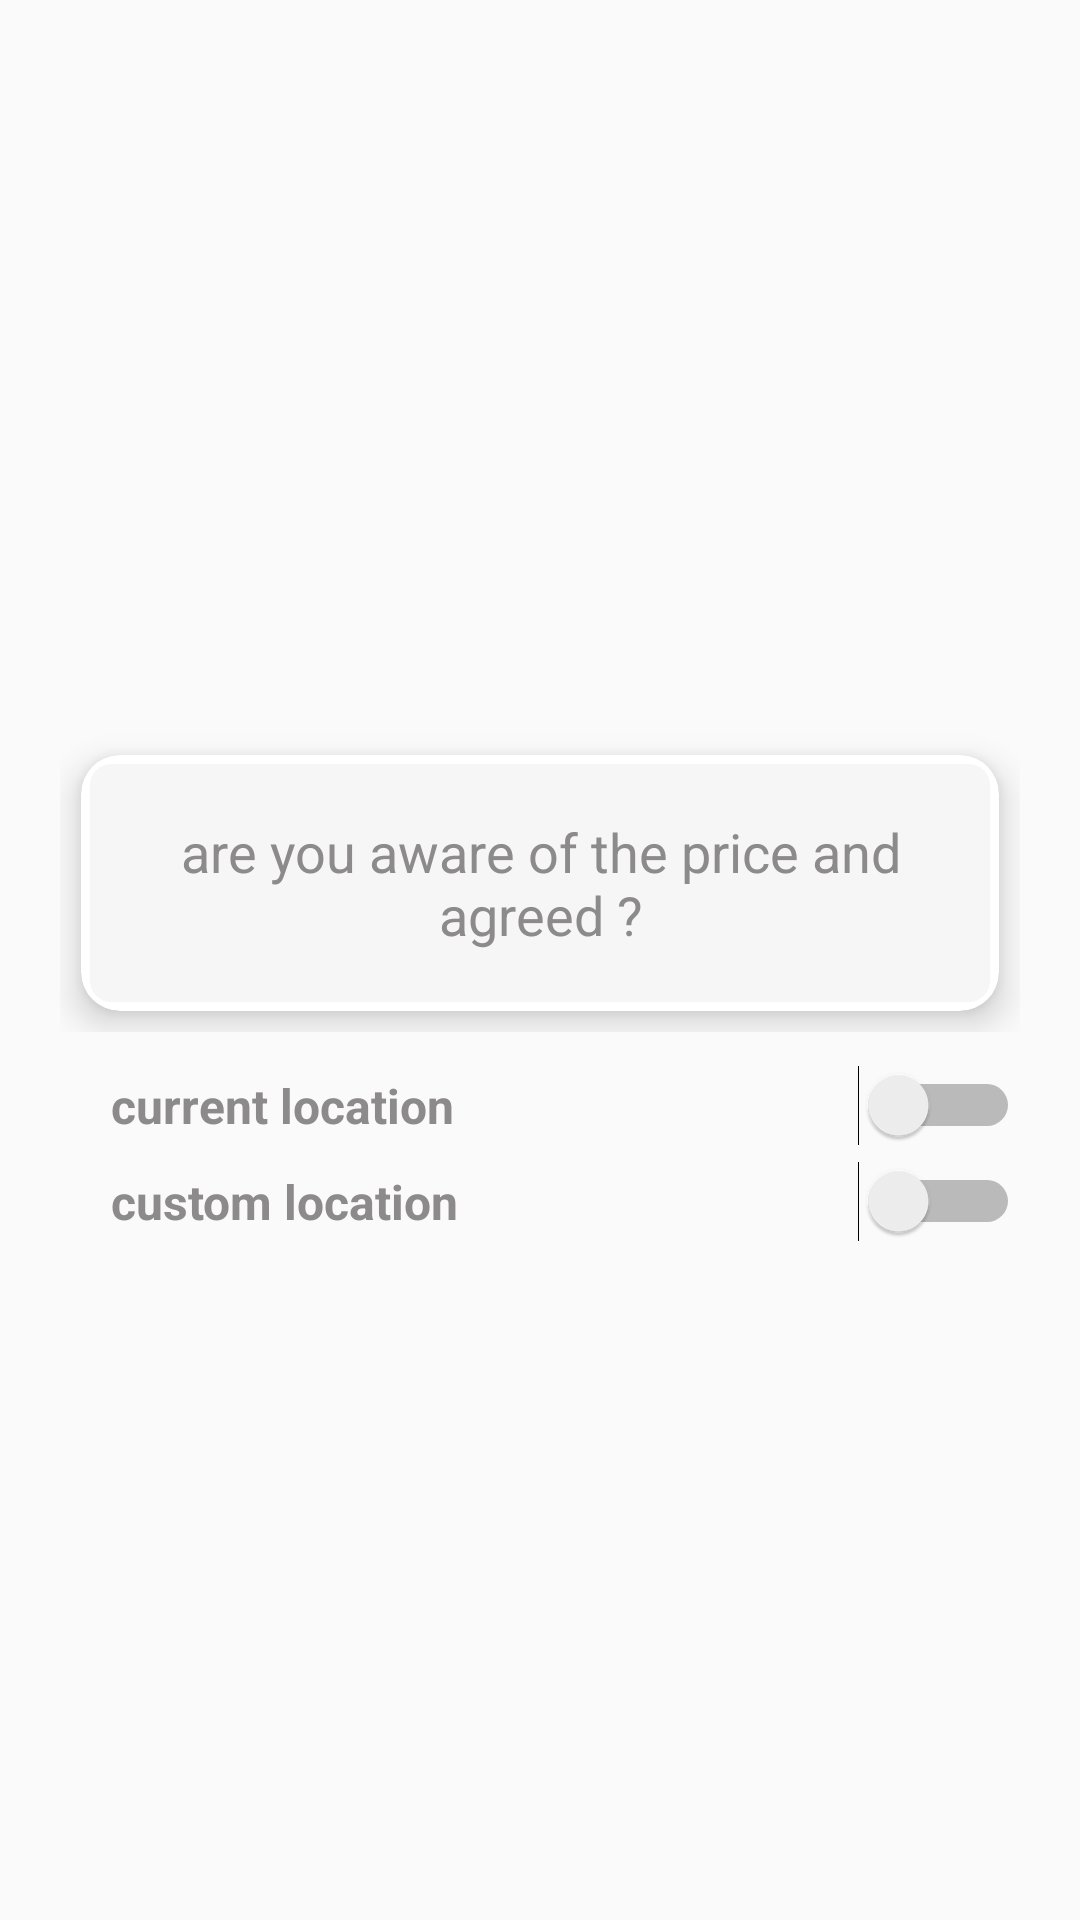

The Android layout XML behind this screen, and the referenced resources:
<!-- AndroidManifest.xml: application theme AppTheme -->
<!-- res/layout/pop_up_confirm.xml -->
<?xml version="1.0" encoding="utf-8"?>
<LinearLayout xmlns:android="http://schemas.android.com/apk/res/android"
    xmlns:app="http://schemas.android.com/apk/res-auto"
    xmlns:tools="http://schemas.android.com/tools"
    android:orientation="vertical"
    android:gravity="bottom"
    android:layout_width="match_parent"
    android:layout_height="wrap_content">

    <LinearLayout
        android:layout_width="match_parent"
        android:layout_height="match_parent"
        android:gravity="center "
        android:layout_margin="13dp"
        android:paddingTop="3dp"
        android:paddingRight="7dp"
        android:paddingLeft="7dp"
        android:paddingBottom="5dp"
        android:weightSum="3"
        android:orientation="horizontal">

        <RelativeLayout
            android:layout_weight="1"
            android:layout_width="wrap_content"
            android:layout_height="wrap_content"
            android:gravity="center |start"
            android:orientation="vertical">

            <LinearLayout
                android:id="@+id/text"
                android:layout_width="match_parent"
                android:layout_height="wrap_content"
                android:layout_marginTop="21dp"
                android:gravity="center_vertical"
                android:weightSum="2"
                android:orientation="horizontal">

                <LinearLayout
                    android:layout_width="match_parent"
                    android:layout_height="wrap_content"
                    android:orientation="vertical"
                    android:gravity="center"
                    android:layout_weight="0.8">

                    <LinearLayout
                        android:layout_width="match_parent"
                        android:layout_height="match_parent"
                        android:orientation="vertical"
                        android:weightSum="10">

                        <LinearLayout
                            android:layout_width="match_parent"
                            android:layout_height="match_parent"
                            android:orientation="vertical"
                            android:layout_weight="6.5"/>



                        <androidx.cardview.widget.CardView
                            android:layout_width="match_parent"
                            android:layout_height="match_parent"
                            android:padding="3dp"
                            android:layout_margin="7dp"
                            android:layout_weight="4.5"
                            app:cardCornerRadius="13dp"
                            app:cardElevation="7dp"
                            android:backgroundTint="#fff">

                            <LinearLayout
                                android:layout_width="match_parent"
                                android:layout_height="match_parent"
                                android:orientation="vertical">

                                <TextView
                                    android:id="@+id/input"
                                    android:layout_width="match_parent"
                                    android:layout_height="match_parent"
                                    android:layout_margin="3dp"
                                    android:background="@drawable/text_border_1"
                                    android:ems="10"
                                    android:text="are you aware of the price and agreed ?"
                                    android:textColor="@color/colorPrimary"
                                    android:textSize="18sp"
                                    android:padding="17dp"
                                    android:textAlignment="center" />

                            </LinearLayout>

                        </androidx.cardview.widget.CardView>


                    </LinearLayout>

                </LinearLayout>

            </LinearLayout>

            <LinearLayout
                android:layout_below="@+id/text"
                android:layout_width="match_parent"
                android:layout_height="wrap_content"
                android:layout_marginTop="11dp"
                android:orientation="vertical"
                android:gravity="center">

                <Switch
                    android:id="@+id/current_location"
                    android:layout_width="match_parent"
                    android:layout_height="wrap_content"
                    android:paddingLeft="17dp"
                    android:text="current location"
                    android:textColor="@color/colorPrimary"
                    android:textStyle="bold"
                    android:textSize="16sp"/>

                <Switch
                    android:id="@+id/custom_location"
                    android:layout_width="match_parent"
                    android:layout_height="wrap_content"
                    android:paddingLeft="17dp"
                    android:layout_marginTop="5dp"
                    android:text="custom location"
                    android:textColor="@color/colorPrimary"
                    android:textStyle="bold"
                    android:textSize="16sp"/>

            </LinearLayout>

        </RelativeLayout>

    </LinearLayout>

</LinearLayout>
<!-- resources referenced by this layout -->
<resources>
  <color name="colorPrimary">#8C8A8A</color>
  <!-- drawable text_border_1 (drawable) -->
  <?xml version="1.0" encoding="utf-8"?>
  <shape xmlns:android="http://schemas.android.com/apk/res/android">
  
      <stroke
          android:width="0.0dp"
          android:color="@color/orange"/>
  
  
      <solid
          android:color="@color/custom_white_3"/>
  
  
      <corners
          android:radius="7dp"/>
  
  </shape>
  <style name="AppTheme" parent="Theme.AppCompat.Light.NoActionBar">
          
          <item name="colorPrimary">@color/orange</item>
          <item name="colorPrimaryDark">@color/dark_orange</item>
          <item name="colorAccent">@color/orange</item>
          <item name="android:navigationBarColor">@color/white</item>
          <item name="android:statusBarColor">@color/transparent</item>
          <item name="android:windowTranslucentStatus">false</item>
          <item name="android:windowTranslucentNavigation">false</item>
      </style>
  <color name="orange">#FF9800</color>
  <color name="custom_white_3">#f6f6f6</color>
  <color name="dark_orange">#FF5722</color>
  <color name="white">#FFFFFF</color>
  <color name="transparent">#00FFFFFF</color>
</resources>
